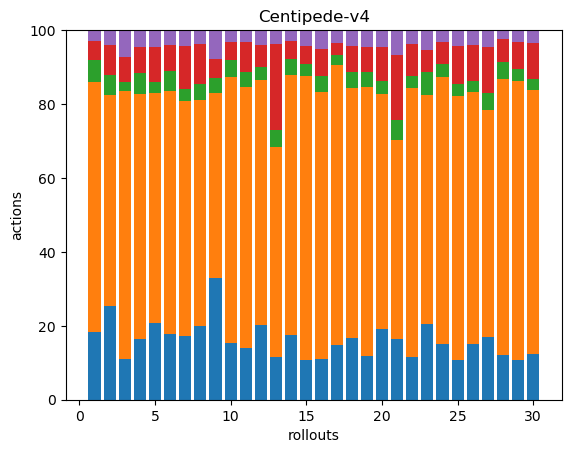

Values plotted in this chart, from the file beside it:
45, 165, 14, 13, 7, 0, 0, 0, 0, 0, 0, 0, 0, 0, 0, 0, 0, 0
50, 113, 11, 16, 8, 0, 0, 0, 0, 0, 0, 0, 0, 0, 0, 0, 0, 0
38, 252, 8, 24, 25, 0, 0, 0, 0, 0, 0, 0, 0, 0, 0, 0, 0, 0
40, 161, 14, 17, 11, 0, 0, 0, 0, 0, 0, 0, 0, 0, 0, 0, 0, 0
50, 149, 7, 23, 11, 0, 0, 0, 0, 0, 0, 0, 0, 0, 0, 0, 0, 0
44, 162, 14, 17, 10, 0, 0, 0, 0, 0, 0, 0, 0, 0, 0, 0, 0, 0
41, 152, 8, 28, 10, 0, 0, 0, 0, 0, 0, 0, 0, 0, 0, 0, 0, 0
37, 113, 8, 20, 7, 0, 0, 0, 0, 0, 0, 0, 0, 0, 0, 0, 0, 0
46, 70, 6, 7, 11, 0, 0, 0, 0, 0, 0, 0, 0, 0, 0, 0, 0, 0
34, 158, 10, 11, 7, 0, 0, 0, 0, 0, 0, 0, 0, 0, 0, 0, 0, 0
40, 200, 12, 23, 9, 0, 0, 0, 0, 0, 0, 0, 0, 0, 0, 0, 0, 0
34, 112, 6, 10, 7, 0, 0, 0, 0, 0, 0, 0, 0, 0, 0, 0, 0, 0
47, 232, 19, 95, 15, 0, 0, 0, 0, 0, 0, 0, 0, 0, 0, 0, 0, 0
52, 207, 13, 14, 9, 0, 0, 0, 0, 0, 0, 0, 0, 0, 0, 0, 0, 0
48, 343, 15, 22, 19, 0, 0, 0, 0, 0, 0, 0, 0, 0, 0, 0, 0, 0
32, 211, 13, 21, 15, 0, 0, 0, 0, 0, 0, 0, 0, 0, 0, 0, 0, 0
42, 214, 8, 9, 10, 0, 0, 0, 0, 0, 0, 0, 0, 0, 0, 0, 0, 0
34, 139, 9, 14, 9, 0, 0, 0, 0, 0, 0, 0, 0, 0, 0, 0, 0, 0
45, 280, 15, 26, 18, 0, 0, 0, 0, 0, 0, 0, 0, 0, 0, 0, 0, 0
38, 126, 7, 18, 9, 0, 0, 0, 0, 0, 0, 0, 0, 0, 0, 0, 0, 0
37, 122, 12, 40, 15, 0, 0, 0, 0, 0, 0, 0, 0, 0, 0, 0, 0, 0
35, 218, 10, 26, 11, 0, 0, 0, 0, 0, 0, 0, 0, 0, 0, 0, 0, 0
53, 160, 16, 15, 14, 0, 0, 0, 0, 0, 0, 0, 0, 0, 0, 0, 0, 0
38, 182, 9, 15, 8, 0, 0, 0, 0, 0, 0, 0, 0, 0, 0, 0, 0, 0
30, 202, 9, 29, 12, 0, 0, 0, 0, 0, 0, 0, 0, 0, 0, 0, 0, 0
37, 168, 7, 24, 10, 0, 0, 0, 0, 0, 0, 0, 0, 0, 0, 0, 0, 0
34, 123, 9, 25, 9, 0, 0, 0, 0, 0, 0, 0, 0, 0, 0, 0, 0, 0
40, 250, 15, 21, 8, 0, 0, 0, 0, 0, 0, 0, 0, 0, 0, 0, 0, 0
40, 277, 12, 27, 12, 0, 0, 0, 0, 0, 0, 0, 0, 0, 0, 0, 0, 0
38, 222, 9, 30, 11, 0, 0, 0, 0, 0, 0, 0, 0, 0, 0, 0, 0, 0
